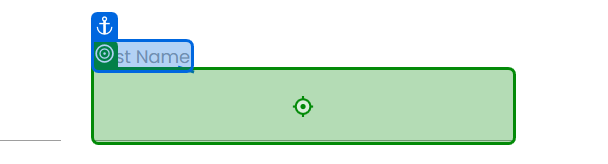
Task: Robotic Enterprise Framework
Workflow: Process

Step 1: type "[in_TransactionItem.SpecificContent("Last Name ").ToString]" into the text box 'Wj3uy' in window 'Rpa Challenge' (chrome.exe)

Step 2: type "[in_TransactionItem.SpecificContent("Company Name").ToString]" into the text box 'huw2f' in window 'Rpa Challenge' (chrome.exe) (no picture)

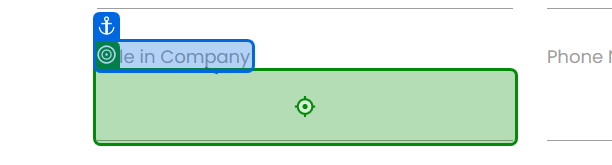
Step 3: type "[in_TransactionItem.SpecificContent("Role in Company").ToString]" into the text box '9i2xm' in window 'Rpa Challenge' (chrome.exe)

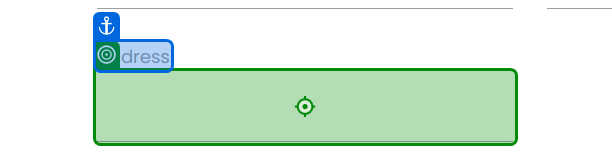
Step 4: type "[in_TransactionItem.SpecificContent("Address").ToString]" into the text box in window 'Rpa Challenge' (chrome.exe)

Step 5: type "[in_TransactionItem.SpecificContent("Email").ToString]" into the text box in window 'Rpa Challenge' (chrome.exe) (no picture)

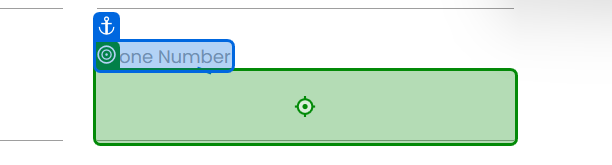
Step 6: type "[in_TransactionItem.SpecificContent("Phone Number").ToString]" into the text box '2ga41' in window 'Rpa Challenge' (chrome.exe)
